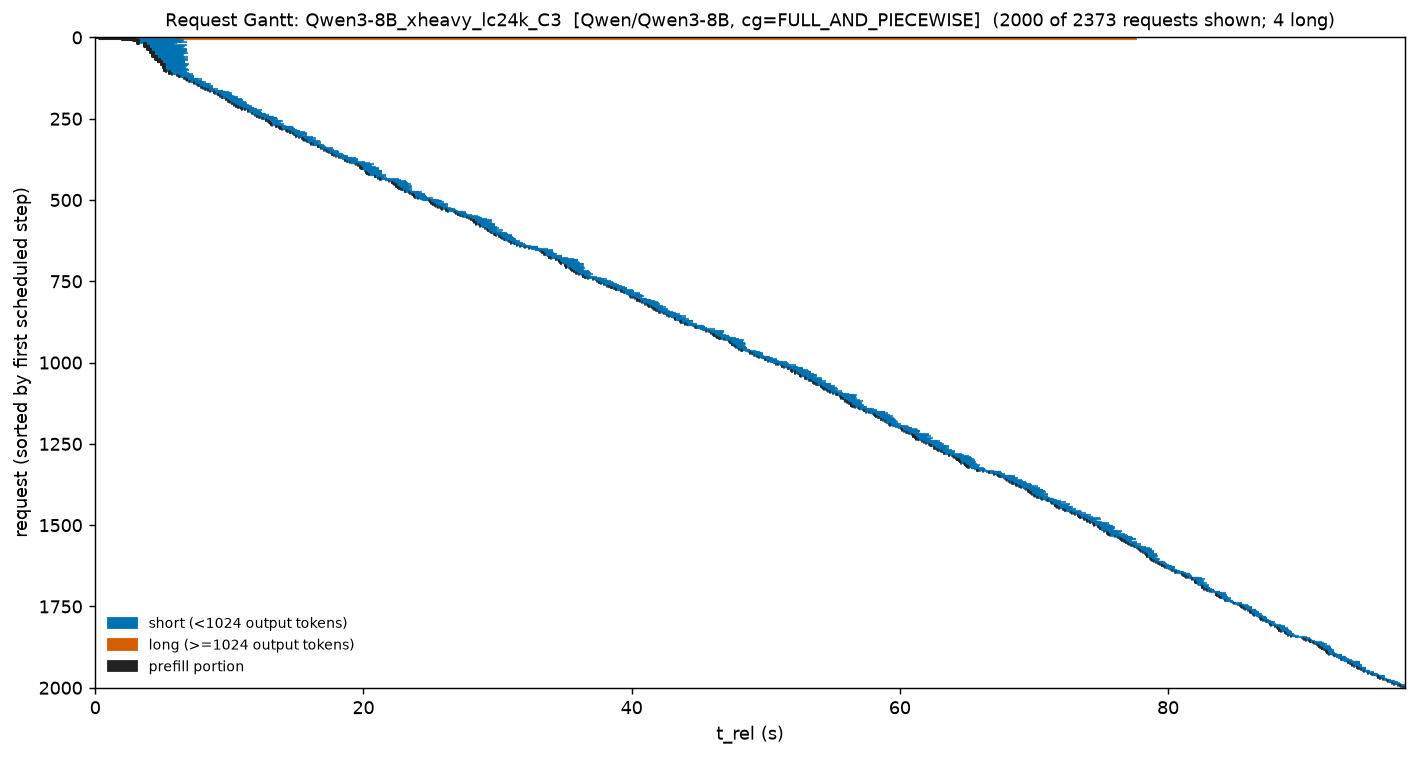

The file beside this chart, header and first rows:
req_id, t_start, t_stop, cls, prompt, t_prefill_end
cmpl-bench-abdec401-1-0-bbcc9ca2, 0.0, 77.57, long, 24000, 0.5487
cmpl-bench-abdec401-0-0-bf764038, 0.2183, 6.309, short, 609, 0.7346
cmpl-bench-abdec401-4-0-bc389a92, 0.5039, 77.63, long, 24000, 1.389
cmpl-bench-abdec401-2-0-937c921d, 1.058, 77.68, long, 24000, 2.23
cmpl-bench-abdec401-5-0-94d6e243, 1.901, 5.955, short, 969, 2.23
cmpl-bench-abdec401-3-0-812f0d5d, 1.901, 77.7, long, 24000, 3.088
cmpl-bench-abdec401-6-0-a5f39ad7, 2.749, 6.256, short, 572, 3.088
cmpl-bench-abdec401-7-0-bbdb3f3d, 2.749, 6.615, short, 784, 3.245
cmpl-bench-abdec401-8-0-ae0a91c9, 3.051, 5.85, short, 761, 3.245
cmpl-bench-abdec401-9-0-8d11cea2, 3.051, 6.366, short, 847, 3.245
cmpl-bench-abdec401-10-0-9c9173ad, 3.051, 5.941, short, 782, 3.245
cmpl-bench-abdec401-11-0-ba7c99ad, 3.051, 6.561, short, 910, 3.245
cmpl-bench-abdec401-12-0-a59dd1d5, 3.051, 6.196, short, 598, 3.245
cmpl-bench-abdec401-13-0-811450df, 3.051, 6.476, short, 651, 3.245
cmpl-bench-abdec401-15-0-a7f5fc35, 3.051, 5.955, short, 677, 3.245
cmpl-bench-abdec401-16-0-bcd38d8c, 3.051, 6.843, short, 579, 3.245
cmpl-bench-abdec401-17-0-b97cfc8b, 3.051, 5.769, short, 964, 3.245
cmpl-bench-abdec401-19-0-8d21fdeb, 3.581, 6.109, short, 595, 3.778
cmpl-bench-abdec401-20-0-90556457, 3.581, 5.801, short, 664, 3.778
cmpl-bench-abdec401-22-0-ab8e5b14, 3.581, 5.913, short, 883, 3.778
cmpl-bench-abdec401-23-0-9b5392d9, 3.581, 5.85, short, 875, 3.778
cmpl-bench-abdec401-24-0-9153346c, 3.581, 5.801, short, 949, 3.778
cmpl-bench-abdec401-25-0-80278ee0, 3.581, 6.856, short, 930, 3.778
cmpl-bench-abdec401-26-0-8a8e07e8, 3.581, 5.801, short, 810, 3.778
cmpl-bench-abdec401-27-0-bd0132e7, 3.581, 5.85, short, 917, 3.778
cmpl-bench-abdec401-28-0-9fc71b7b, 3.581, 5.913, short, 480, 3.982
cmpl-bench-abdec401-30-0-a73b36b1, 3.78, 6.69, short, 705, 3.982
cmpl-bench-abdec401-31-0-84c23e63, 3.78, 6.038, short, 554, 3.982
cmpl-bench-abdec401-32-0-9084009d, 3.78, 6.598, short, 708, 3.982
cmpl-bench-abdec401-33-0-8abc9602, 3.78, 6.476, short, 463, 3.982
cmpl-bench-abdec401-34-0-b6a6b477, 3.78, 5.85, short, 941, 3.982
cmpl-bench-abdec401-35-0-8a787561, 3.78, 6.086, short, 570, 3.982
cmpl-bench-abdec401-36-0-aeb8724d, 3.78, 6.452, short, 626, 3.982
cmpl-bench-abdec401-37-0-b8d5406b, 3.78, 5.888, short, 844, 3.982
cmpl-bench-abdec401-38-0-b5dd3483, 3.78, 6.476, short, 846, 3.982
cmpl-bench-abdec401-39-0-bf851b5f, 3.78, 6.856, short, 970, 4.187
cmpl-bench-abdec401-40-0-a353299b, 3.984, 6.738, short, 884, 4.187
cmpl-bench-abdec401-41-0-884f077f, 3.984, 6.109, short, 493, 4.187
cmpl-bench-abdec401-42-0-98515bd3, 3.984, 6.476, short, 732, 4.187
cmpl-bench-abdec401-43-0-b308456b, 3.984, 6.379, short, 805, 4.187
cmpl-bench-abdec401-45-0-b6612ac5, 3.984, 6.823, short, 488, 4.187
cmpl-bench-abdec401-46-0-bd74a540, 3.984, 6.881, short, 516, 4.187
cmpl-bench-abdec401-47-0-8c561882, 3.984, 6.309, short, 940, 4.187
cmpl-bench-abdec401-49-0-ac6482e6, 3.984, 6.379, short, 575, 4.187
cmpl-bench-abdec401-50-0-84eca43a, 3.984, 6.676, short, 985, 4.187
cmpl-bench-abdec401-51-0-8f39e789, 3.984, 6.662, short, 624, 4.39
cmpl-bench-abdec401-52-0-a084bb07, 4.189, 6.704, short, 760, 4.39
cmpl-bench-abdec401-53-0-a4a75423, 4.189, 6.288, short, 538, 4.39
cmpl-bench-abdec401-54-0-8b729bda, 4.189, 6.937, short, 597, 4.39
cmpl-bench-abdec401-55-0-b1390c0e, 4.189, 6.738, short, 791, 4.39
cmpl-bench-abdec401-56-0-9cd0753f, 4.189, 6.544, short, 892, 4.39
cmpl-bench-abdec401-57-0-b3184b1e, 4.189, 6.086, short, 693, 4.39
cmpl-bench-abdec401-58-0-a4f84764, 4.189, 6.038, short, 480, 4.39
cmpl-bench-abdec401-59-0-b2d04195, 4.189, 6.586, short, 530, 4.39
cmpl-bench-abdec401-60-0-9867a669, 4.189, 6.366, short, 969, 4.39
cmpl-bench-abdec401-62-0-a0bdb3e5, 4.189, 6.544, short, 543, 4.39
cmpl-bench-abdec401-63-0-b64f2888, 4.189, 5.955, short, 961, 4.595
cmpl-bench-abdec401-64-0-8f90ead4, 4.393, 6.256, short, 993, 4.595
cmpl-bench-abdec401-66-0-998ee624, 4.393, 6.109, short, 611, 4.595
cmpl-bench-abdec401-67-0-84b9a566, 4.393, 6.506, short, 923, 4.595
... 1,940 more rows
